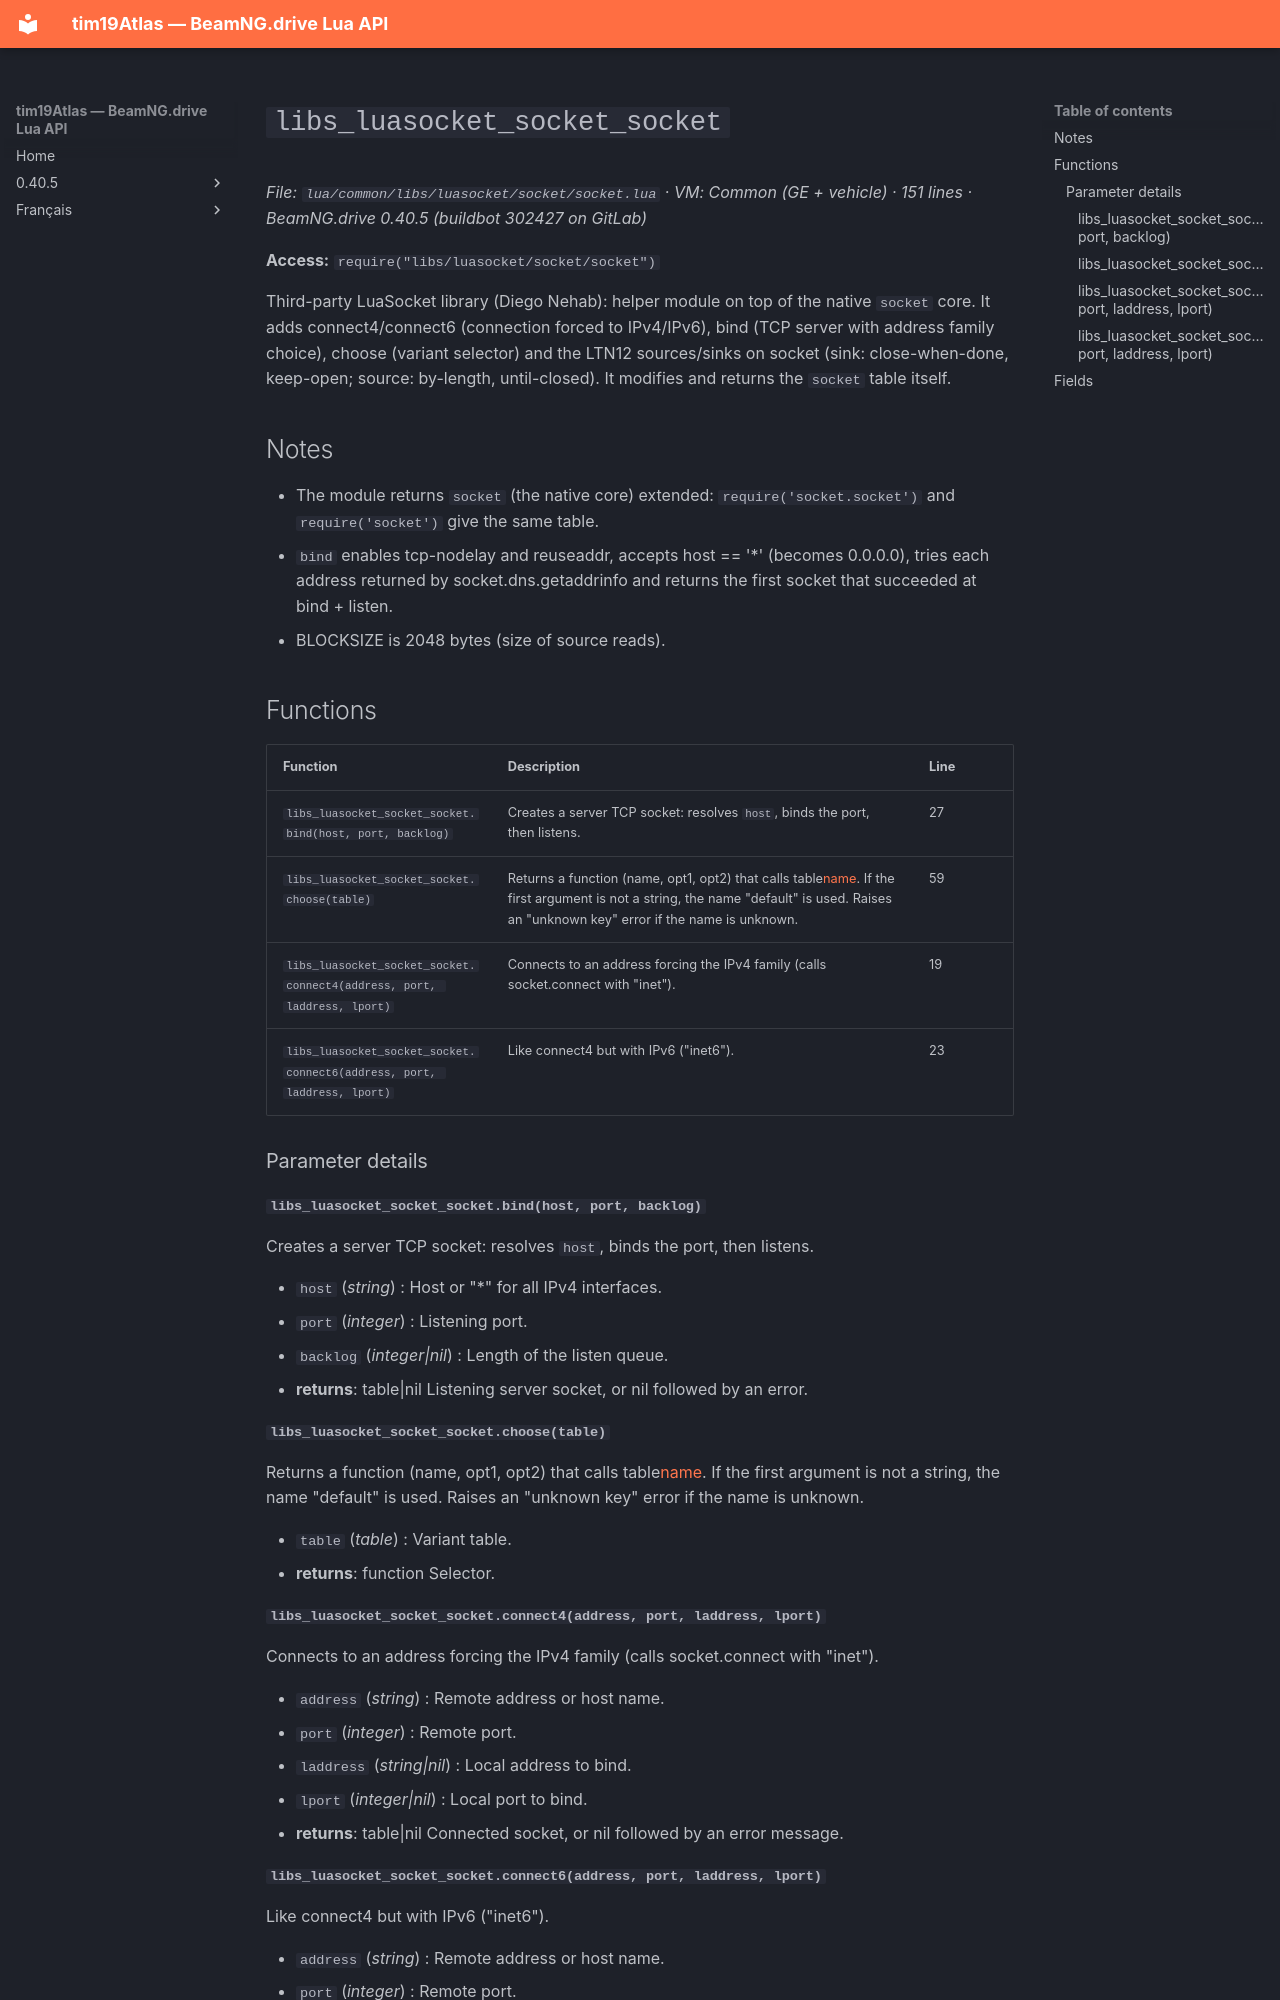

repository: Tim0219800/beamng-lua-atlas · page: 0.40.5/common/libs/luasocket/socket/socket.html · generator: mkdocs

# `libs_luasocket_socket_socket`

*File: `lua/common/libs/luasocket/socket/socket.lua` · VM: Common (GE + vehicle) · 151 lines · BeamNG.drive 0.40.5 (buildbot 302427 on GitLab)*

**Access:** `require("libs/luasocket/socket/socket")`

Third-party LuaSocket library (Diego Nehab): helper module on top of the native `socket` core. It adds connect4/connect6 (connection forced to IPv4/IPv6), bind (TCP server with address family choice), choose (variant selector) and the LTN12 sources/sinks on socket (sink: close-when-done, keep-open; source: by-length, until-closed). It modifies and returns the `socket` table itself.

## Notes

- The module returns `socket` (the native core) extended: `require('socket.socket')` and `require('socket')` give the same table.
- `bind` enables tcp-nodelay and reuseaddr, accepts host == '*' (becomes 0.0.0.0), tries each address returned by socket.dns.getaddrinfo and returns the first socket that succeeded at bind + listen.
- BLOCKSIZE is 2048 bytes (size of source reads).

## Functions

| Function | Description | Line |
|---|---|---|
| `libs_luasocket_socket_socket.bind(host, port, backlog)` | Creates a server TCP socket: resolves `host`, binds the port, then listens. | 27 |
| `libs_luasocket_socket_socket.choose(table)` | Returns a function (name, opt1, opt2) that calls table[name](opt1, opt2). If the first argument is not a string, the name "default" is used. Raises an "unknown key" error if the name is unknown. | 59 |
| `libs_luasocket_socket_socket.connect4(address, port, laddress, lport)` | Connects to an address forcing the IPv4 family (calls socket.connect with "inet"). | 19 |
| `libs_luasocket_socket_socket.connect6(address, port, laddress, lport)` | Like connect4 but with IPv6 ("inet6"). | 23 |

### Parameter details

#### `libs_luasocket_socket_socket.bind(host, port, backlog)`

Creates a server TCP socket: resolves `host`, binds the port, then listens.

- `host` (*string*) : Host or "*" for all IPv4 interfaces.
- `port` (*integer*) : Listening port.
- `backlog` (*integer|nil*) : Length of the listen queue.
- **returns**: table|nil Listening server socket, or nil followed by an error.

#### `libs_luasocket_socket_socket.choose(table)`

Returns a function (name, opt1, opt2) that calls table[name](opt1, opt2). If the first argument is not a string, the name "default" is used. Raises an "unknown key" error if the name is unknown.

- `table` (*table<string, function>*) : Variant table.
- **returns**: function Selector.

#### `libs_luasocket_socket_socket.connect4(address, port, laddress, lport)`

Connects to an address forcing the IPv4 family (calls socket.connect with "inet").

- `address` (*string*) : Remote address or host name.
- `port` (*integer*) : Remote port.
- `laddress` (*string|nil*) : Local address to bind.
- `lport` (*integer|nil*) : Local port to bind.
- **returns**: table|nil Connected socket, or nil followed by an error message.
